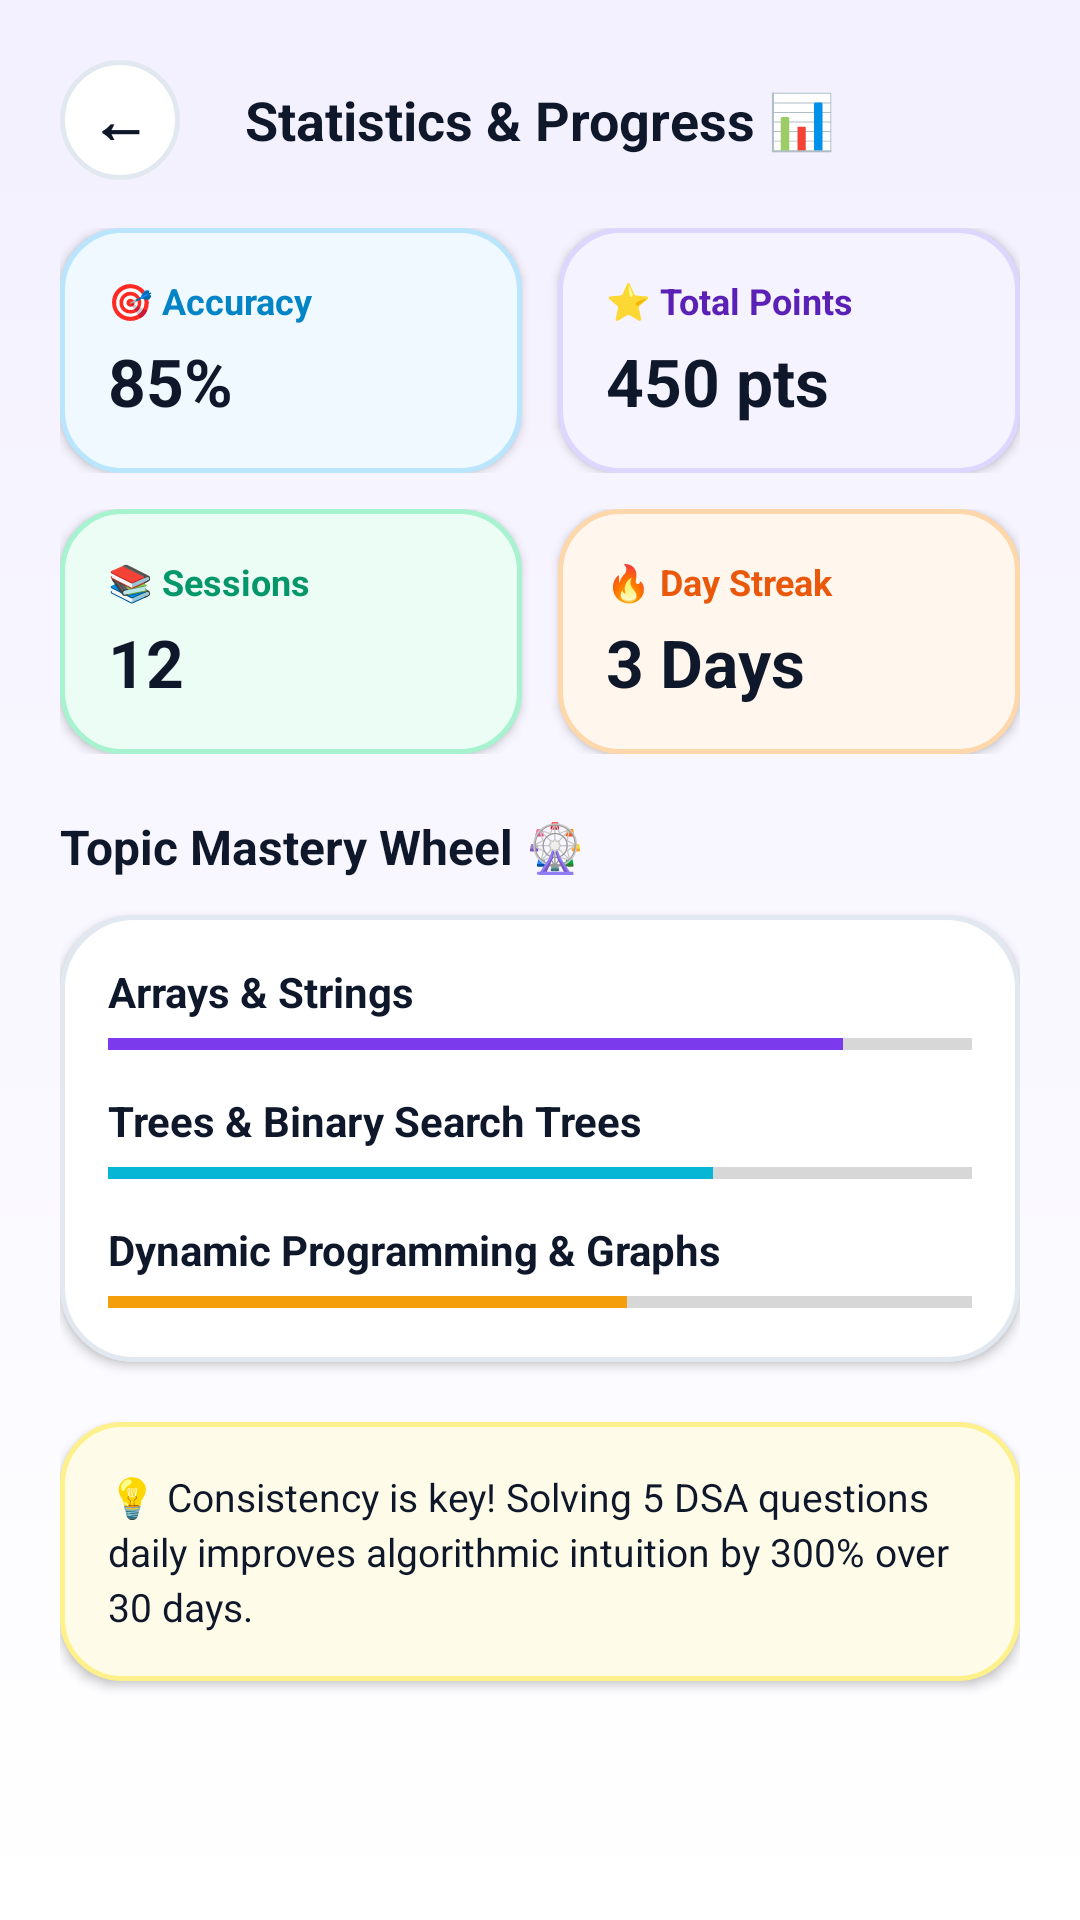

Layout XML and referenced resources for this Android screen:
<!-- AndroidManifest.xml: application theme Theme.QuizApp -->
<!-- res/layout/activity_stats.xml -->
<?xml version="1.0" encoding="utf-8"?>
<ScrollView xmlns:android="http://schemas.android.com/apk/res/android"
    android:layout_width="match_parent"
    android:layout_height="match_parent"
    android:background="@drawable/bg_screen_gradient"
    android:fillViewport="true">

    <LinearLayout
        android:layout_width="match_parent"
        android:layout_height="wrap_content"
        android:orientation="vertical"
        android:padding="20dp">

        
        <RelativeLayout
            android:layout_width="match_parent"
            android:layout_height="wrap_content"
            android:layout_marginBottom="16dp">

            <FrameLayout
                android:id="@+id/btnBackStats"
                android:layout_width="40dp"
                android:layout_height="40dp"
                android:background="@drawable/bg_icon_circle">

                <TextView
                    android:layout_width="wrap_content"
                    android:layout_height="wrap_content"
                    android:layout_gravity="center"
                    android:text="←"
                    android:textColor="@color/text_primary"
                    android:textSize="20sp"
                    android:textStyle="bold" />
            </FrameLayout>

            <TextView
                android:layout_width="wrap_content"
                android:layout_height="wrap_content"
                android:layout_centerInParent="true"
                android:text="Statistics &amp; Progress 📊"
                android:textColor="@color/text_primary"
                android:textSize="18sp"
                android:textStyle="bold" />
        </RelativeLayout>

        
        <LinearLayout
            android:layout_width="match_parent"
            android:layout_height="wrap_content"
            android:orientation="horizontal"
            android:layout_marginBottom="12dp">

            
            <LinearLayout
                android:layout_width="0dp"
                android:layout_height="wrap_content"
                android:layout_weight="1"
                android:orientation="vertical"
                android:background="@drawable/bg_card_stats"
                android:padding="16dp"
                android:layout_marginEnd="6dp"
                android:elevation="2dp">

                <TextView
                    android:layout_width="wrap_content"
                    android:layout_height="wrap_content"
                    android:text="🎯 Accuracy"
                    android:textColor="@color/sky_dark"
                    android:textSize="12sp"
                    android:textStyle="bold" />

                <TextView
                    android:id="@+id/tvStatsAccuracy"
                    android:layout_width="wrap_content"
                    android:layout_height="wrap_content"
                    android:text="85%"
                    android:textColor="@color/text_primary"
                    android:textSize="22sp"
                    android:textStyle="bold"
                    android:layout_marginTop="4dp" />
            </LinearLayout>

            
            <LinearLayout
                android:layout_width="0dp"
                android:layout_height="wrap_content"
                android:layout_weight="1"
                android:orientation="vertical"
                android:background="@drawable/bg_card_quiz"
                android:padding="16dp"
                android:layout_marginStart="6dp"
                android:elevation="2dp">

                <TextView
                    android:layout_width="wrap_content"
                    android:layout_height="wrap_content"
                    android:text="⭐ Total Points"
                    android:textColor="@color/purple_dark"
                    android:textSize="12sp"
                    android:textStyle="bold" />

                <TextView
                    android:id="@+id/tvStatsPoints"
                    android:layout_width="wrap_content"
                    android:layout_height="wrap_content"
                    android:text="450 pts"
                    android:textColor="@color/text_primary"
                    android:textSize="22sp"
                    android:textStyle="bold"
                    android:layout_marginTop="4dp" />
            </LinearLayout>
        </LinearLayout>

        
        <LinearLayout
            android:layout_width="match_parent"
            android:layout_height="wrap_content"
            android:orientation="horizontal"
            android:layout_marginBottom="20dp">

            
            <LinearLayout
                android:layout_width="0dp"
                android:layout_height="wrap_content"
                android:layout_weight="1"
                android:orientation="vertical"
                android:background="@drawable/bg_card_study"
                android:padding="16dp"
                android:layout_marginEnd="6dp"
                android:elevation="2dp">

                <TextView
                    android:layout_width="wrap_content"
                    android:layout_height="wrap_content"
                    android:text="📚 Sessions"
                    android:textColor="@color/mint_dark"
                    android:textSize="12sp"
                    android:textStyle="bold" />

                <TextView
                    android:id="@+id/tvStatsSessions"
                    android:layout_width="wrap_content"
                    android:layout_height="wrap_content"
                    android:text="12"
                    android:textColor="@color/text_primary"
                    android:textSize="22sp"
                    android:textStyle="bold"
                    android:layout_marginTop="4dp" />
            </LinearLayout>

            
            <LinearLayout
                android:layout_width="0dp"
                android:layout_height="wrap_content"
                android:layout_weight="1"
                android:orientation="vertical"
                android:background="@drawable/bg_card_practice"
                android:padding="16dp"
                android:layout_marginStart="6dp"
                android:elevation="2dp">

                <TextView
                    android:layout_width="wrap_content"
                    android:layout_height="wrap_content"
                    android:text="🔥 Day Streak"
                    android:textColor="@color/peach_dark"
                    android:textSize="12sp"
                    android:textStyle="bold" />

                <TextView
                    android:id="@+id/tvStatsStreak"
                    android:layout_width="wrap_content"
                    android:layout_height="wrap_content"
                    android:text="3 Days"
                    android:textColor="@color/text_primary"
                    android:textSize="22sp"
                    android:textStyle="bold"
                    android:layout_marginTop="4dp" />
            </LinearLayout>
        </LinearLayout>

        
        <TextView
            android:layout_width="wrap_content"
            android:layout_height="wrap_content"
            android:text="Topic Mastery Wheel 🎡"
            android:textColor="@color/text_primary"
            android:textSize="16sp"
            android:textStyle="bold"
            android:layout_marginBottom="12dp" />

        <LinearLayout
            android:layout_width="match_parent"
            android:layout_height="wrap_content"
            android:orientation="vertical"
            android:background="@drawable/bg_card_main"
            android:padding="16dp"
            android:elevation="2dp"
            android:layout_marginBottom="20dp">

            
            <TextView
                android:layout_width="match_parent"
                android:layout_height="wrap_content"
                android:text="Arrays &amp; Strings"
                android:textColor="@color/text_primary"
                android:textSize="14sp"
                android:textStyle="bold" />
            <ProgressBar
                style="?android:attr/progressBarStyleHorizontal"
                android:layout_width="match_parent"
                android:layout_height="8dp"
                android:progress="85"
                android:progressTint="@color/purple_primary"
                android:layout_marginTop="4dp"
                android:layout_marginBottom="12dp" />

            
            <TextView
                android:layout_width="match_parent"
                android:layout_height="wrap_content"
                android:text="Trees &amp; Binary Search Trees"
                android:textColor="@color/text_primary"
                android:textSize="14sp"
                android:textStyle="bold" />
            <ProgressBar
                style="?android:attr/progressBarStyleHorizontal"
                android:layout_width="match_parent"
                android:layout_height="8dp"
                android:progress="70"
                android:progressTint="@color/teal_accent"
                android:layout_marginTop="4dp"
                android:layout_marginBottom="12dp" />

            
            <TextView
                android:layout_width="match_parent"
                android:layout_height="wrap_content"
                android:text="Dynamic Programming &amp; Graphs"
                android:textColor="@color/text_primary"
                android:textSize="14sp"
                android:textStyle="bold" />
            <ProgressBar
                style="?android:attr/progressBarStyleHorizontal"
                android:layout_width="match_parent"
                android:layout_height="8dp"
                android:progress="60"
                android:progressTint="@color/diff_medium"
                android:layout_marginTop="4dp" />
        </LinearLayout>

        
        <TextView
            android:layout_width="match_parent"
            android:layout_height="wrap_content"
            android:background="@drawable/bg_card_tip"
            android:padding="16dp"
            android:text="💡 Consistency is key! Solving 5 DSA questions daily improves algorithmic intuition by 300% over 30 days."
            android:textColor="@color/text_primary"
            android:textSize="13sp"
            android:lineSpacingExtra="3dp"
            android:elevation="2dp" />

    </LinearLayout>
</ScrollView>
<!-- resources referenced by this layout -->
<resources>
  <color name="diff_medium">#F59E0B</color>
  <color name="mint_dark">#059669</color>
  <color name="peach_dark">#EA580C</color>
  <color name="purple_dark">#5B21B6</color>
  <color name="purple_primary">#7C3AED</color>
  <color name="sky_dark">#0284C7</color>
  <color name="teal_accent">#06B6D4</color>
  <color name="text_primary">#0F172A</color>
  <!-- drawable bg_card_main (drawable) -->
  <?xml version="1.0" encoding="utf-8"?>
  <shape xmlns:android="http://schemas.android.com/apk/res/android"
      android:shape="rectangle">
      <solid android:color="@color/card_surface" />
      <corners android:radius="24dp" />
      <stroke
          android:width="1.5dp"
          android:color="@color/border_soft" />
  </shape>
  <!-- drawable bg_card_quiz (drawable) -->
  <?xml version="1.0" encoding="utf-8"?>
  <ripple xmlns:android="http://schemas.android.com/apk/res/android"
      android:color="#EDE9FE">
      <item>
          <shape android:shape="rectangle">
              <solid android:color="@color/card_quiz_bg" />
              <corners android:radius="20dp" />
              <stroke
                  android:width="1.5dp"
                  android:color="@color/card_quiz_border" />
          </shape>
      </item>
  </ripple>
  <!-- drawable bg_card_tip (drawable) -->
  <?xml version="1.0" encoding="utf-8"?>
  <shape xmlns:android="http://schemas.android.com/apk/res/android"
      android:shape="rectangle">
      <solid android:color="@color/card_tip_bg" />
      <corners android:radius="20dp" />
      <stroke
          android:width="1.5dp"
          android:color="@color/card_tip_border" />
  </shape>
  <!-- drawable bg_icon_circle (drawable) -->
  <?xml version="1.0" encoding="utf-8"?>
  <ripple xmlns:android="http://schemas.android.com/apk/res/android"
      android:color="#E2E8F0">
      <item>
          <shape android:shape="oval">
              <solid android:color="@color/card_surface" />
              <stroke
                  android:width="1.5dp"
                  android:color="@color/border_soft" />
          </shape>
      </item>
  </ripple>
  <!-- drawable bg_screen_gradient (drawable) -->
  <?xml version="1.0" encoding="utf-8"?>
  <shape xmlns:android="http://schemas.android.com/apk/res/android">
      <gradient
          android:angle="270"
          android:startColor="@color/bg_app_gradient_start"
          android:endColor="@color/bg_app_gradient_end"
          android:type="linear" />
  </shape>
  <style name="Theme.QuizApp" parent="Base.Theme.QuizApp" />
  <color name="card_surface">#FFFFFF</color>
  <color name="border_soft">#E2E8F0</color>
  <color name="card_practice_bg">#FFF7ED</color>
  <color name="card_practice_border">#FED7AA</color>
  <color name="card_quiz_bg">#F5F3FF</color>
  <color name="card_quiz_border">#DDD6FE</color>
  <color name="card_stats_bg">#F0F9FF</color>
  <color name="card_stats_border">#BAE6FD</color>
  <color name="card_study_bg">#ECFDF5</color>
  <color name="card_study_border">#A7F3D0</color>
  <color name="card_tip_bg">#FEFCE8</color>
  <color name="card_tip_border">#FEF08A</color>
  <color name="bg_app_gradient_start">#F3F0FF</color>
  <color name="bg_app_gradient_end">#FFFFFF</color>
  <style name="Base.Theme.QuizApp" parent="Theme.MaterialComponents.DayNight.NoActionBar">
          
          <item name="colorPrimary">@color/primary_teal</item>
          <item name="colorPrimaryVariant">@color/primary_teal_dark</item>
          <item name="colorSecondary">@color/accent_amber</item>
          <item name="android:statusBarColor">@color/bg_app</item>
          <item name="android:windowLightStatusBar">true</item>
      </style>
  <color name="primary_teal">#0D9488</color>
  <color name="primary_teal_dark">#0F766E</color>
  <color name="accent_amber">#F59E0B</color>
  <color name="bg_app">#F8FAFC</color>
</resources>
